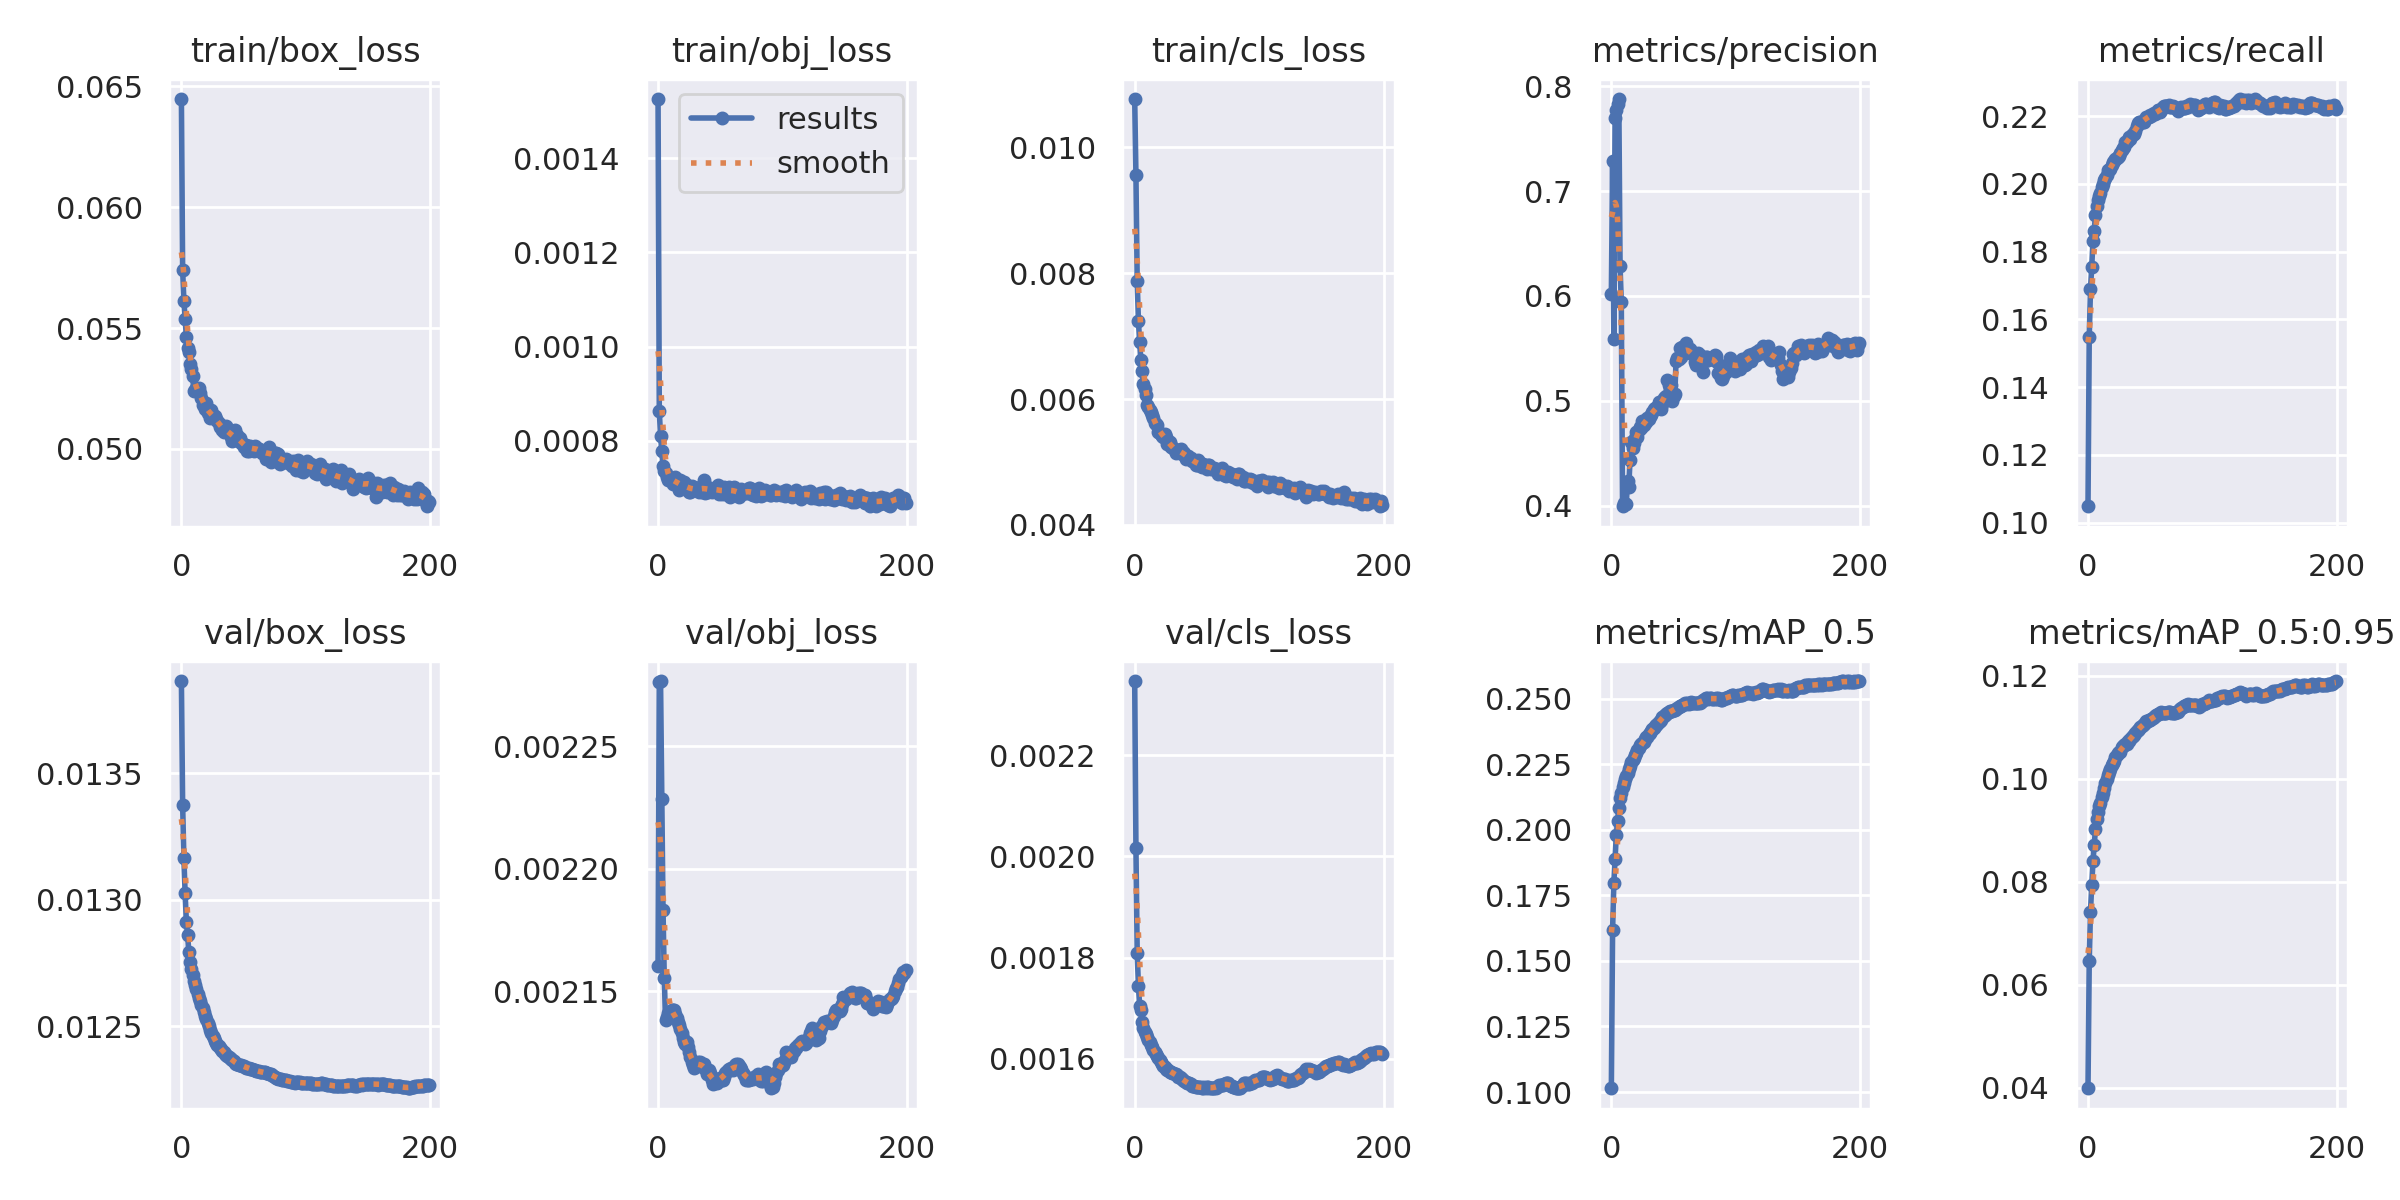

Values plotted in this chart, from the file beside it:
epoch, train/box_loss, train/obj_loss, train/cls_loss, metrics/precision, metrics/recall, metrics/mAP_0.5, metrics/mAP_0.5:0.95, val/box_loss, val/obj_loss, val/cls_loss, x/lr0, x/lr1, x/lr2
0, 0.06447, 0.001526, 0.01077, 0.6017, 0.1048, 0.1014, 0.03993, 0.01387, 0.002161, 0.002347, 0.1324, 0.0009869, 0.0009869
1, 0.05738, 0.0008636, 0.009558, 0.7283, 0.1549, 0.1619, 0.06467, 0.01337, 0.002276, 0.002017, 0.07827, 0.001966, 0.001966
2, 0.05613, 0.0008105, 0.007883, 0.5587, 0.1689, 0.1797, 0.0742, 0.01316, 0.002277, 0.00181, 0.02409, 0.002936, 0.002936
3, 0.05538, 0.0007792, 0.007236, 0.7699, 0.1756, 0.189, 0.0794, 0.01303, 0.002228, 0.001744, 0.003298, 0.003298, 0.003298
4, 0.05463, 0.0007468, 0.006902, 0.7769, 0.1832, 0.1982, 0.08394, 0.01291, 0.002183, 0.001704, 0.003298, 0.003298, 0.003298
5, 0.05418, 0.0007368, 0.006614, 0.783, 0.1862, 0.2034, 0.08708, 0.01286, 0.002156, 0.001696, 0.003283, 0.003283, 0.003283
6, 0.05402, 0.0007328, 0.006447, 0.7877, 0.1908, 0.2085, 0.09025, 0.01279, 0.002138, 0.001672, 0.003269, 0.003269, 0.003269
7, 0.0535, 0.0007238, 0.006244, 0.6282, 0.1935, 0.2122, 0.09225, 0.01275, 0.00214, 0.001661, 0.003255, 0.003255, 0.003255
8, 0.0533, 0.0007168, 0.006167, 0.5942, 0.1952, 0.2142, 0.09345, 0.01273, 0.002141, 0.001654, 0.003241, 0.003241, 0.003241
9, 0.05301, 0.0007203, 0.006063, 0.3996, 0.1964, 0.2165, 0.0946, 0.0127, 0.002141, 0.001648, 0.003227, 0.003227, 0.003227
10, 0.05241, 0.0007192, 0.005903, 0.4023, 0.1974, 0.2178, 0.09535, 0.01268, 0.002142, 0.001642, 0.003212, 0.003212, 0.003212
11, 0.05243, 0.0007179, 0.005871, 0.4019, 0.199, 0.2193, 0.09637, 0.01266, 0.002143, 0.001638, 0.003198, 0.003198, 0.003198
12, 0.05253, 0.0007095, 0.005825, 0.4016, 0.1999, 0.2207, 0.0973, 0.01265, 0.002142, 0.001633, 0.003184, 0.003184, 0.003184
13, 0.05248, 0.0007168, 0.005791, 0.4237, 0.2011, 0.2217, 0.09821, 0.01263, 0.002142, 0.001627, 0.00317, 0.00317, 0.00317
14, 0.05251, 0.0007238, 0.00574, 0.4177, 0.2017, 0.2231, 0.09919, 0.01261, 0.002141, 0.001623, 0.003156, 0.003156, 0.003156
15, 0.0523, 0.0007144, 0.005699, 0.4437, 0.2027, 0.2244, 0.09995, 0.0126, 0.002139, 0.001618, 0.003142, 0.003142, 0.003142
16, 0.05211, 0.0007077, 0.005613, 0.461, 0.2041, 0.2258, 0.1007, 0.01258, 0.002138, 0.001612, 0.003127, 0.003127, 0.003127
17, 0.05182, 0.0006965, 0.005607, 0.4546, 0.2043, 0.2267, 0.1013, 0.01257, 0.002136, 0.001609, 0.003113, 0.003113, 0.003113
18, 0.05188, 0.0007178, 0.005581, 0.4594, 0.2044, 0.2274, 0.1019, 0.01256, 0.002135, 0.001605, 0.003099, 0.003099, 0.003099
19, 0.05166, 0.0007005, 0.005471, 0.4649, 0.2056, 0.2284, 0.1026, 0.01254, 0.002133, 0.001601, 0.003085, 0.003085, 0.003085
20, 0.0519, 0.0007014, 0.005464, 0.4703, 0.2064, 0.2293, 0.1031, 0.01253, 0.002131, 0.001598, 0.003071, 0.003071, 0.003071
21, 0.05147, 0.0007119, 0.005451, 0.4655, 0.2069, 0.2303, 0.1035, 0.01251, 0.002129, 0.001594, 0.003057, 0.003057, 0.003057
22, 0.05151, 0.000701, 0.005414, 0.4722, 0.2073, 0.2314, 0.1041, 0.0125, 0.002129, 0.00159, 0.003042, 0.003042, 0.003042
23, 0.05128, 0.0007073, 0.005392, 0.4752, 0.2078, 0.2323, 0.1045, 0.01249, 0.002129, 0.001587, 0.003028, 0.003028, 0.003028
24, 0.0516, 0.0007034, 0.005451, 0.4739, 0.2079, 0.2328, 0.105, 0.01247, 0.002128, 0.001583, 0.003014, 0.003014, 0.003014
25, 0.0514, 0.0006922, 0.005395, 0.4807, 0.2082, 0.2332, 0.1051, 0.01246, 0.002125, 0.00158, 0.003, 0.003, 0.003
26, 0.05131, 0.000691, 0.005293, 0.4769, 0.209, 0.2335, 0.1053, 0.01245, 0.002123, 0.001578, 0.002986, 0.002986, 0.002986
27, 0.05135, 0.0007032, 0.005326, 0.4811, 0.2101, 0.2347, 0.1061, 0.01244, 0.002121, 0.001577, 0.002972, 0.002972, 0.002972
28, 0.05125, 0.0007031, 0.005313, 0.4794, 0.2106, 0.2353, 0.1064, 0.01243, 0.00212, 0.001575, 0.002957, 0.002957, 0.002957
29, 0.05117, 0.0006962, 0.005239, 0.4839, 0.211, 0.2356, 0.1065, 0.01243, 0.002119, 0.001573, 0.002943, 0.002943, 0.002943
30, 0.05105, 0.0006954, 0.005241, 0.4824, 0.2124, 0.2364, 0.1066, 0.01242, 0.002119, 0.001572, 0.002929, 0.002929, 0.002929
31, 0.05092, 0.0006978, 0.005223, 0.4856, 0.2123, 0.2369, 0.1067, 0.01242, 0.002119, 0.001571, 0.002915, 0.002915, 0.002915
32, 0.05089, 0.0006994, 0.005196, 0.4865, 0.213, 0.2379, 0.1072, 0.01241, 0.002121, 0.001571, 0.002901, 0.002901, 0.002901
33, 0.05078, 0.0006918, 0.005139, 0.4895, 0.2138, 0.2384, 0.1073, 0.0124, 0.002121, 0.001569, 0.002887, 0.002887, 0.002887
34, 0.05072, 0.0007029, 0.005188, 0.4923, 0.2134, 0.2388, 0.1077, 0.0124, 0.002121, 0.001568, 0.002872, 0.002872, 0.002872
35, 0.05079, 0.0006921, 0.005181, 0.4931, 0.2144, 0.2395, 0.108, 0.01239, 0.00212, 0.001565, 0.002858, 0.002858, 0.002858
36, 0.05096, 0.0007041, 0.005183, 0.4921, 0.2147, 0.2399, 0.1083, 0.01239, 0.00212, 0.001564, 0.002844, 0.002844, 0.002844
37, 0.05085, 0.000716, 0.005211, 0.494, 0.2149, 0.2405, 0.1085, 0.01238, 0.00212, 0.001563, 0.00283, 0.00283, 0.00283
38, 0.05064, 0.0006885, 0.005122, 0.4987, 0.2157, 0.241, 0.1089, 0.01238, 0.002118, 0.00156, 0.002816, 0.002816, 0.002816
39, 0.05072, 0.0006955, 0.005155, 0.4935, 0.217, 0.2415, 0.1092, 0.01238, 0.002116, 0.001558, 0.002801, 0.002801, 0.002801
40, 0.0505, 0.0006923, 0.005144, 0.4924, 0.2181, 0.2421, 0.1095, 0.01237, 0.002118, 0.001556, 0.002787, 0.002787, 0.002787
41, 0.05035, 0.0006999, 0.00505, 0.4974, 0.2182, 0.2429, 0.1097, 0.01237, 0.002118, 0.001553, 0.002773, 0.002773, 0.002773
42, 0.05037, 0.0007009, 0.005096, 0.5031, 0.2184, 0.2435, 0.11, 0.01236, 0.002117, 0.001552, 0.002759, 0.002759, 0.002759
43, 0.05078, 0.0006908, 0.005095, 0.5033, 0.2184, 0.244, 0.1102, 0.01236, 0.002114, 0.001552, 0.002745, 0.002745, 0.002745
44, 0.05041, 0.0006979, 0.005057, 0.5044, 0.2184, 0.244, 0.1104, 0.01235, 0.002112, 0.001552, 0.002731, 0.002731, 0.002731
45, 0.05056, 0.0006985, 0.005071, 0.5196, 0.2185, 0.2445, 0.1106, 0.01235, 0.002113, 0.001549, 0.002716, 0.002716, 0.002716
46, 0.05042, 0.0006979, 0.005015, 0.5149, 0.2193, 0.2451, 0.1109, 0.01235, 0.002113, 0.001547, 0.002702, 0.002702, 0.002702
47, 0.05046, 0.0006971, 0.005022, 0.512, 0.2198, 0.2452, 0.1112, 0.01235, 0.002113, 0.001546, 0.002688, 0.002688, 0.002688
48, 0.05026, 0.0007061, 0.005011, 0.515, 0.2199, 0.2453, 0.1112, 0.01235, 0.002114, 0.001545, 0.002674, 0.002674, 0.002674
49, 0.05023, 0.0006879, 0.004955, 0.4996, 0.2199, 0.2454, 0.1114, 0.01234, 0.002114, 0.001544, 0.00266, 0.00266, 0.00266
50, 0.0501, 0.0006921, 0.004944, 0.5046, 0.2203, 0.2457, 0.1115, 0.01234, 0.002115, 0.001543, 0.002645, 0.002645, 0.002645
51, 0.05015, 0.0006865, 0.005031, 0.5066, 0.22, 0.2459, 0.1116, 0.01234, 0.002114, 0.001543, 0.002631, 0.002631, 0.002631
52, 0.05018, 0.0006979, 0.005, 0.5381, 0.2206, 0.2463, 0.1118, 0.01234, 0.002114, 0.001543, 0.002617, 0.002617, 0.002617
53, 0.04994, 0.0007025, 0.004932, 0.5411, 0.2209, 0.2465, 0.1119, 0.01234, 0.002115, 0.001544, 0.002603, 0.002603, 0.002603
54, 0.04992, 0.0006877, 0.004917, 0.5395, 0.2207, 0.2468, 0.1122, 0.01233, 0.002117, 0.001543, 0.002589, 0.002589, 0.002589
55, 0.05013, 0.0006967, 0.00496, 0.5506, 0.2211, 0.2475, 0.1123, 0.01233, 0.002117, 0.001543, 0.002575, 0.002575, 0.002575
56, 0.05006, 0.0006961, 0.004953, 0.5418, 0.2218, 0.2474, 0.1125, 0.01233, 0.002118, 0.001543, 0.00256, 0.00256, 0.00256
57, 0.04995, 0.0007027, 0.004927, 0.5514, 0.2218, 0.2478, 0.1126, 0.01233, 0.002118, 0.001543, 0.002546, 0.002546, 0.002546
58, 0.04993, 0.0006813, 0.004889, 0.5501, 0.2214, 0.2482, 0.1128, 0.01233, 0.002118, 0.001544, 0.002532, 0.002532, 0.002532
59, 0.0501, 0.0006961, 0.004953, 0.5471, 0.2218, 0.2483, 0.1129, 0.01233, 0.002119, 0.001544, 0.002518, 0.002518, 0.002518
... 140 more rows
